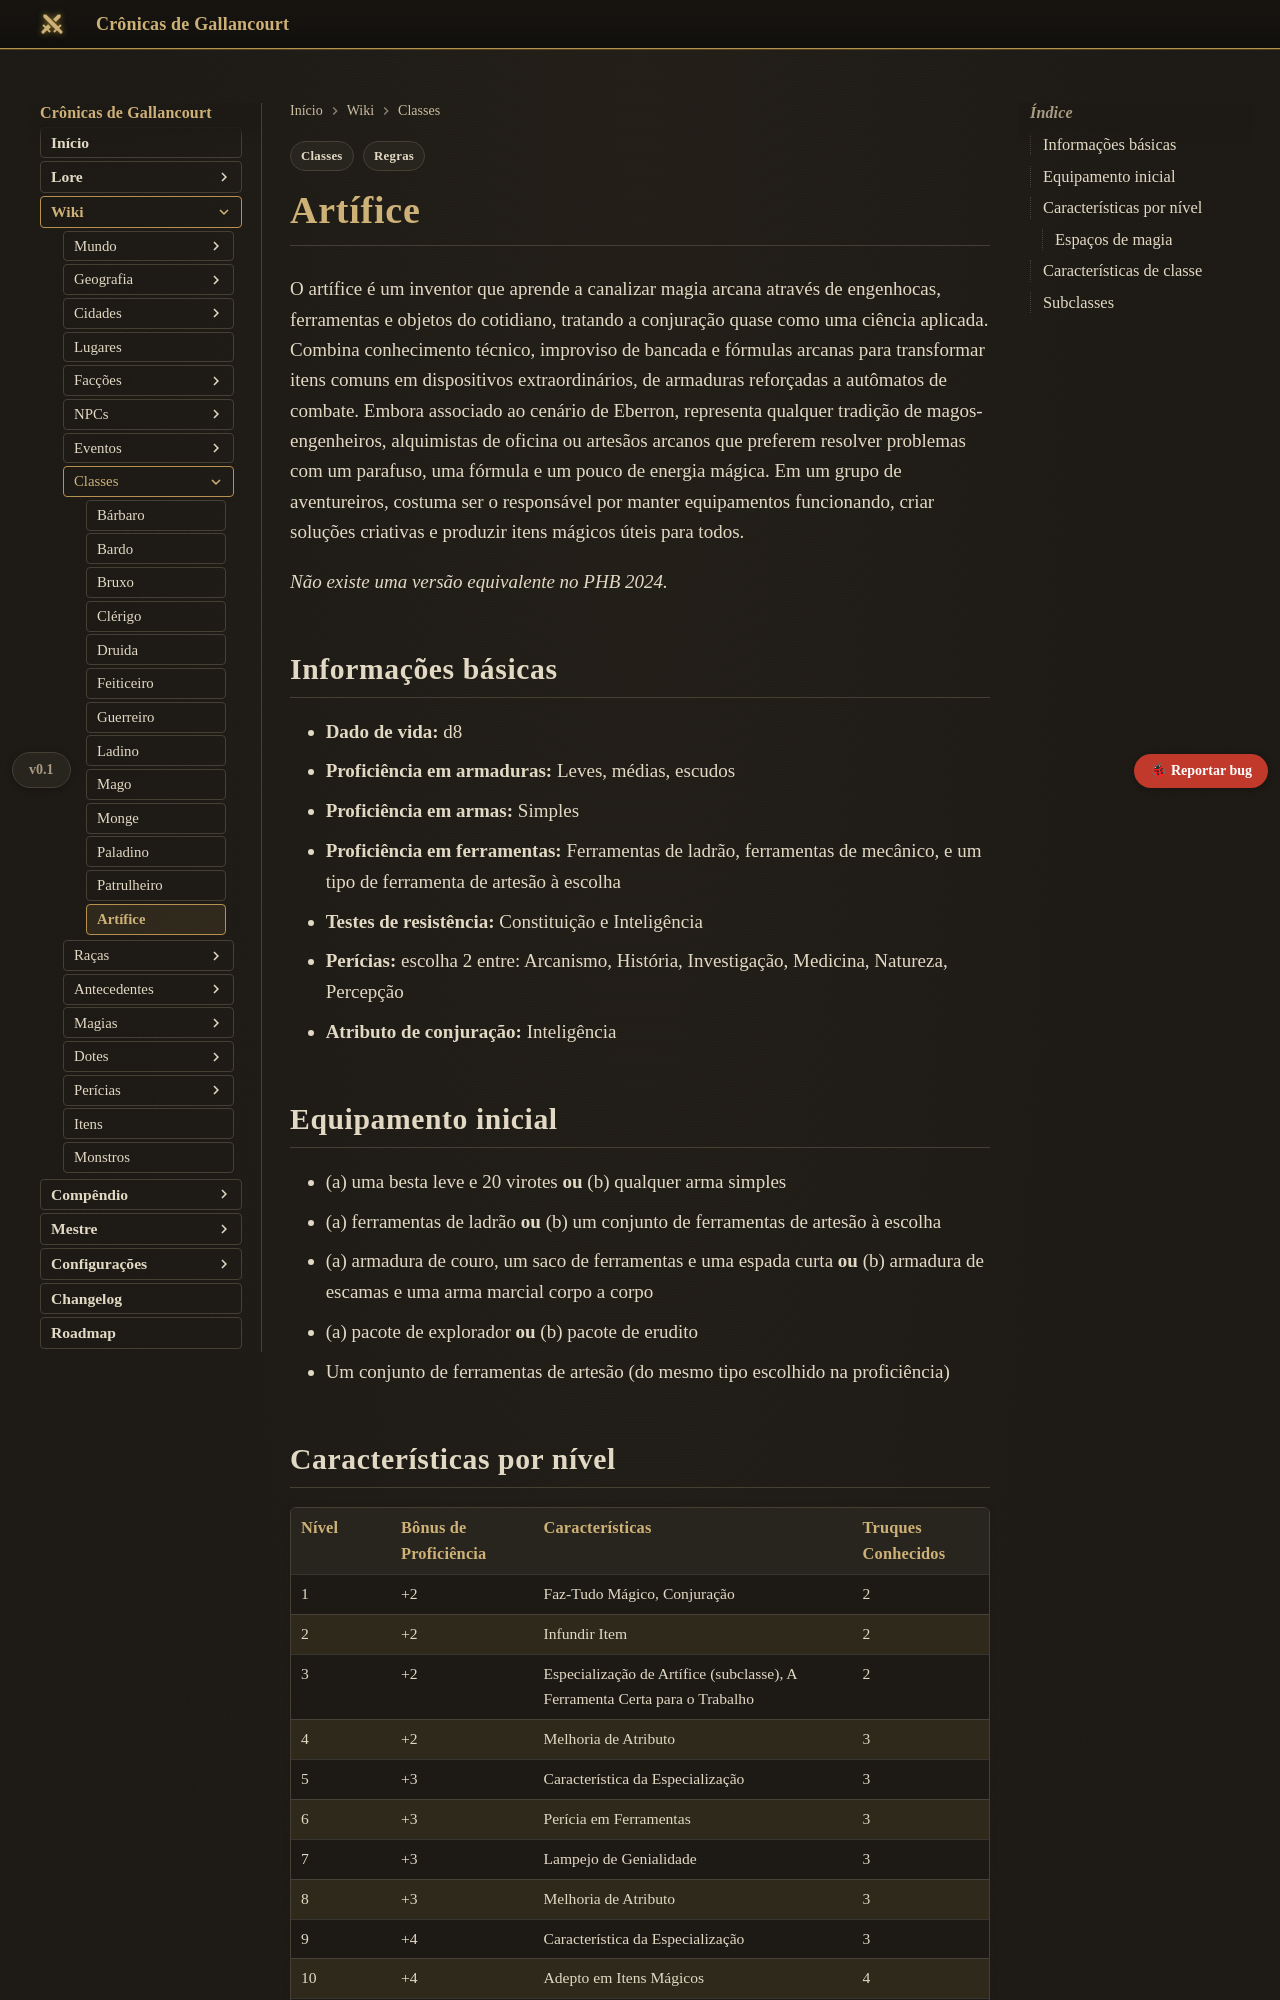

repository: Verayon/Gallancourt-RPG-DnD- · page: classes/artifice/index.html · generator: mkdocs

---
tags:
  - Regras
  - Classes
---

# Artífice

O artífice é um inventor que aprende a canalizar magia arcana através de engenhocas, ferramentas e objetos do cotidiano, tratando a conjuração quase como uma ciência aplicada. Combina conhecimento técnico, improviso de bancada e fórmulas arcanas para transformar itens comuns em dispositivos extraordinários, de armaduras reforçadas a autômatos de combate. Embora associado ao cenário de Eberron, representa qualquer tradição de magos-engenheiros, alquimistas de oficina ou artesãos arcanos que preferem resolver problemas com um parafuso, uma fórmula e um pouco de energia mágica. Em um grupo de aventureiros, costuma ser o responsável por manter equipamentos funcionando, criar soluções criativas e produzir itens mágicos úteis para todos.

*Não existe uma versão equivalente no PHB 2024.*

## Informações básicas

- **Dado de vida:** d8
- **Proficiência em armaduras:** Leves, médias, escudos
- **Proficiência em armas:** Simples
- **Proficiência em ferramentas:** Ferramentas de ladrão, ferramentas de mecânico, e um tipo de ferramenta de artesão à escolha
- **Testes de resistência:** Constituição e Inteligência
- **Perícias:** escolha 2 entre: Arcanismo, História, Investigação, Medicina, Natureza, Percepção
- **Atributo de conjuração:** Inteligência

## Equipamento inicial

- (a) uma besta leve e 20 virotes **ou** (b) qualquer arma simples
- (a) ferramentas de ladrão **ou** (b) um conjunto de ferramentas de artesão à escolha
- (a) armadura de couro, um saco de ferramentas e uma espada curta **ou** (b) armadura de escamas e uma arma marcial corpo a corpo
- (a) pacote de explorador **ou** (b) pacote de erudito
- Um conjunto de ferramentas de artesão (do mesmo tipo escolhido na proficiência)

## Características por nível

| Nível | Bônus de Proficiência | Características | Truques Conhecidos |
|---|---|---|---|
| 1 | +2 | Faz-Tudo Mágico, Conjuração | 2 |
| 2 | +2 | Infundir Item | 2 |
| 3 | +2 | Especialização de Artífice (subclasse), A Ferramenta Certa para o Trabalho | 2 |
| 4 | +2 | Melhoria de Atributo | 3 |
| 5 | +3 | Característica da Especialização | 3 |
| 6 | +3 | Perícia em Ferramentas | 3 |
| 7 | +3 | Lampejo de Genialidade | 3 |
| 8 | +3 | Melhoria de Atributo | 3 |
| 9 | +4 | Característica da Especialização | 3 |
| 10 | +4 | Adepto em Itens Mágicos | 4 |
| 11 | +4 | Item Armazenador de Magia | 4 |
| 12 | +4 | Melhoria de Atributo | 4 |
| 13 | +5 | — | 4 |
| 14 | +5 | Versado em Itens Mágicos | 4 |
| 15 | +5 | Característica da Especialização | 4 |
| 16 | +5 | Melhoria de Atributo | 4 |
| 17 | +6 | — | 4 |
| 18 | +6 | Mestre em Itens Mágicos | 4 |
| 19 | +6 | Melhoria de Atributo | 4 |
| 20 | +6 | Alma do Artifício | 4 |

Diferente da maioria dos meio-conjuradores, o artífice obtém Conjuração já no 1º nível e escolhe sua subclasse (Especialização de Artífice) apenas no 3º. As magias preparadas são escolhidas entre **todas** as magias da lista de artífice que ele pode lançar (e não apenas entre infusões ou magias "conhecidas"), em número igual ao modificador de Inteligência + metade do nível de artífice, arredondado para baixo (mínimo 1).

### Espaços de magia

| Nível | 1º | 2º | 3º | 4º | 5º |
|---|---|---|---|---|---|
| 1 | 2 | | | | |
| 2 | 2 | | | | |
| 3 | 3 | | | | |
| 4 | 3 | | | | |
| 5 | 4 | 2 | | | |
| 6 | 4 | 2 | | | |
| 7 | 4 | 3 | | | |
| 8 | 4 | 3 | | | |
| 9 | 4 | 3 | 2 | | |
| 10 | 4 | 3 | 2 | | |
| 11 | 4 | 3 | 3 | | |
| 12 | 4 | 3 | 3 | | |
| 13 | 4 | 3 | 3 | 1 | |
| 14 | 4 | 3 | 3 | 1 | |
| 15 | 4 | 3 | 3 | 2 | |
| 16 | 4 | 3 | 3 | 2 | |
| 17 | 4 | 3 | 3 | 3 | 1 |
| 18 | 4 | 3 | 3 | 3 | 1 |
| 19 | 4 | 3 | 3 | 3 | 2 |
| 20 | 4 | 3 | 3 | 3 | 2 |
